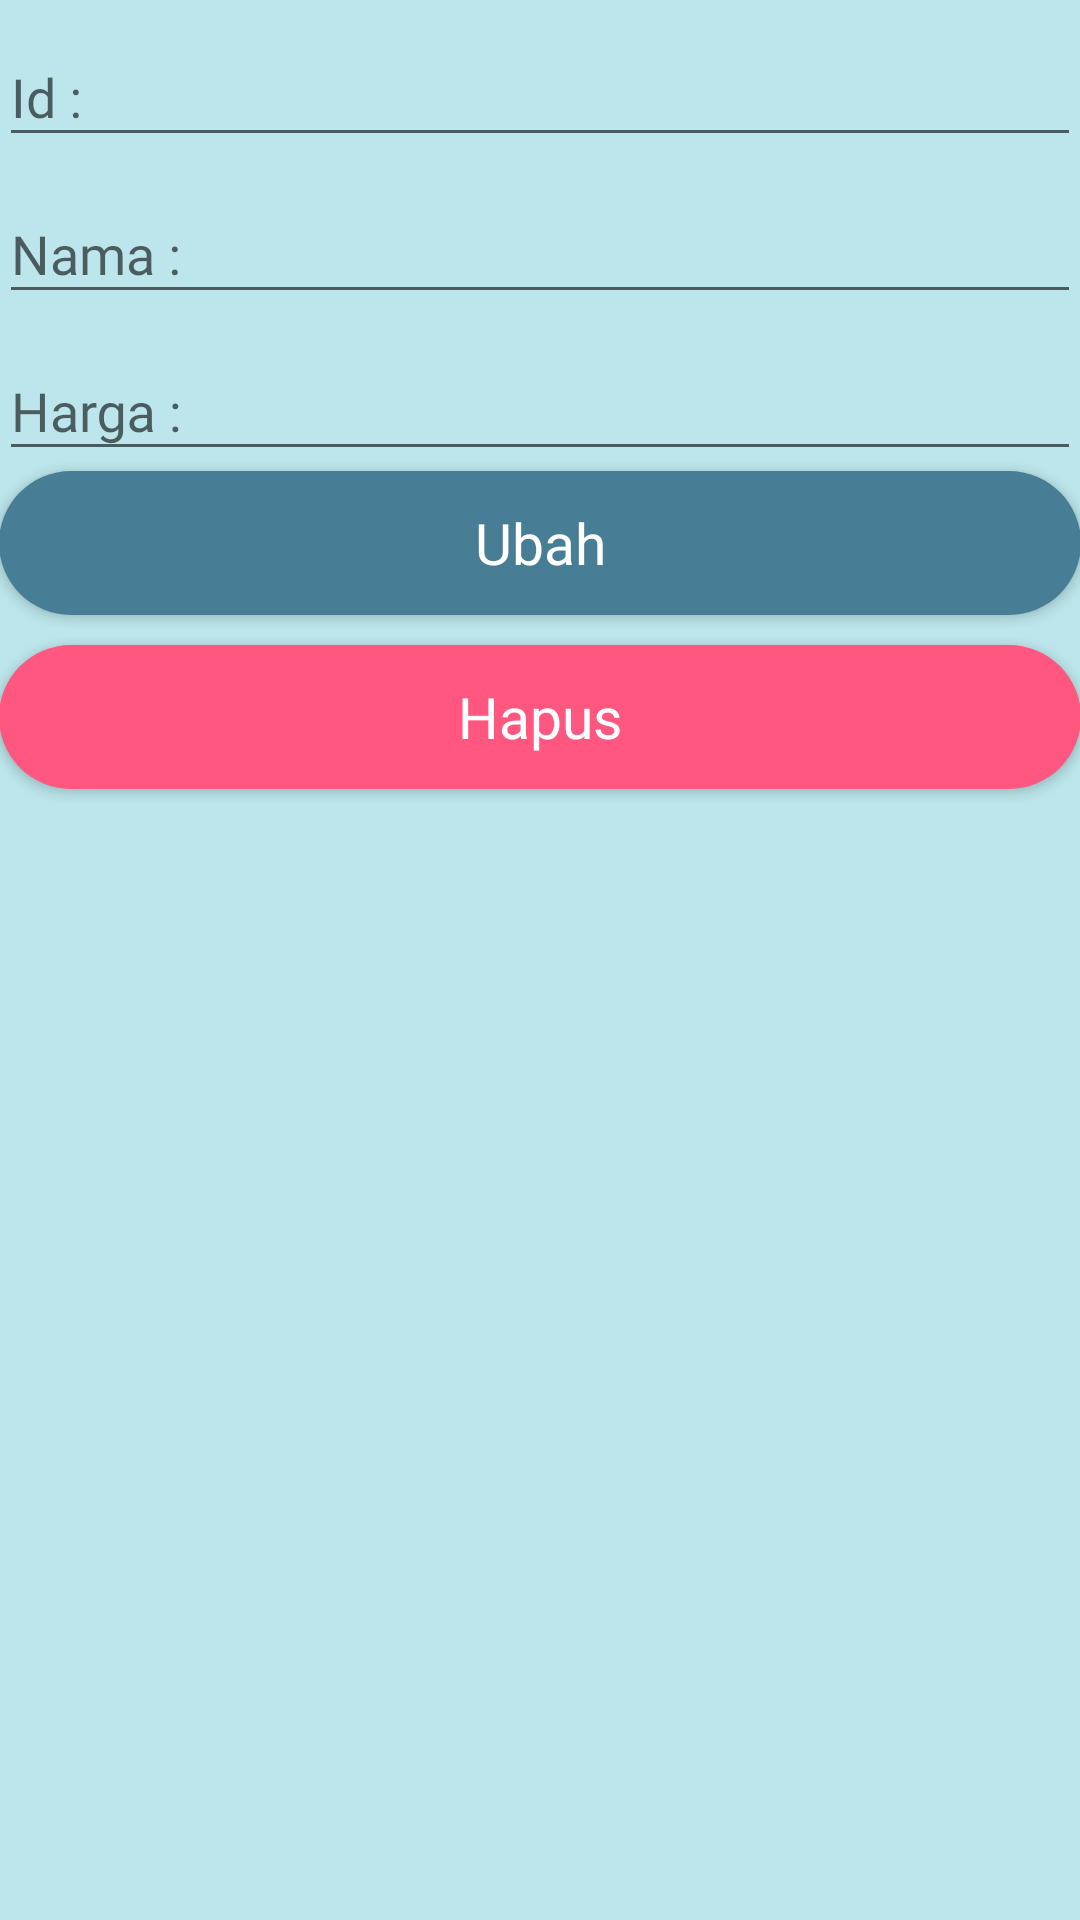

Reconstruct the res/layout file that produces this screen, plus the resources it refers to.
<!-- AndroidManifest.xml: application theme AppTheme -->
<!-- res/layout/activity_update.xml -->
<?xml version="1.0" encoding="utf-8"?>
<LinearLayout
    xmlns:android="http://schemas.android.com/apk/res/android"
    xmlns:app="http://schemas.android.com/apk/res-auto"
    xmlns:tools="http://schemas.android.com/tools"
    android:layout_width="match_parent"
    android:layout_height="match_parent"
    android:paddingBottom="@dimen/activity_vertical_margin"
    android:paddingLeft="@dimen/activity_horizontal_margin"
    android:paddingRight="@dimen/activity_horizontal_margin"
    android:paddingTop="@dimen/activity_vertical_margin"
    android:orientation="vertical"
    android:background="@color/colorAccent"
    tools:context=".UpdateActivity">

    <com.google.android.material.textfield.TextInputLayout
        android:layout_width="match_parent"
        android:layout_height="wrap_content">

        <com.google.android.material.textfield.TextInputEditText
            android:id="@+id/editTextId"
            android:layout_width="match_parent"
            android:layout_height="wrap_content"
            android:inputType="number"
            android:hint="Id : "
            android:clickable="false"
            android:cursorVisible="false"
            android:focusable="false"
            android:focusableInTouchMode="false"
            android:fontFamily="@font/montserrat"
            />

    </com.google.android.material.textfield.TextInputLayout>

    <com.google.android.material.textfield.TextInputLayout
        android:layout_width="match_parent"
        android:layout_height="wrap_content">

        <com.google.android.material.textfield.TextInputEditText
            android:id="@+id/editTextNama"
            android:layout_width="match_parent"
            android:layout_height="wrap_content"
            android:inputType="text"
            android:hint="Nama : "
            android:fontFamily="@font/montserrat"
            />

    </com.google.android.material.textfield.TextInputLayout>

    <com.google.android.material.textfield.TextInputLayout
        android:layout_width="match_parent"
        android:layout_height="wrap_content">

        <com.google.android.material.textfield.TextInputEditText
            android:id="@+id/editTextHarga"
            android:layout_width="match_parent"
            android:layout_height="wrap_content"
            android:inputType="text"
            android:hint="Harga : "
            android:minLines="4"
            android:fontFamily="@font/montserrat"
            />

    </com.google.android.material.textfield.TextInputLayout>

    <Button
        android:id="@+id/buttonUbah"
        android:layout_marginTop="@dimen/activity_horizontal_margin"
        android:layout_width="match_parent"
        android:layout_height="wrap_content"
        android:text="Ubah"
        android:textColor="@color/colorWhite"
        android:textAllCaps="false"
        android:textSize="19dp"
        android:fontFamily="@font/montserrat"
        android:layout_marginBottom="10dp"
        android:background="@drawable/btn_round_primary_bg"
        />

    <Button
        android:id="@+id/buttonHapus"
        android:layout_marginTop="@dimen/activity_horizontal_margin"
        android:layout_width="match_parent"
        android:layout_height="wrap_content"
        android:text="Hapus"
        android:textColor="@color/colorWhite"
        android:textAllCaps="false"
        android:textSize="19dp"
        android:fontFamily="@font/montserrat"
        android:layout_marginBottom="10dp"
        android:background="@drawable/btn_delete"
        />

</LinearLayout>
<!-- resources referenced by this layout -->
<resources>
  <color name="colorAccent">#bce6eb</color>
  <color name="colorWhite">#fff</color>
  <!-- drawable btn_delete (drawable) -->
  <?xml version="1.0" encoding="utf-8"?>
  <shape xmlns:android="http://schemas.android.com/apk/res/android"
      android:shape="rectangle">
      <solid android:color="@color/colorDanger"/>
  
      <corners
          android:bottomLeftRadius="25dp"
          android:bottomRightRadius="25dp"
          android:topLeftRadius="25dp"
          android:topRightRadius="25dp"/>
  
  </shape>
  <!-- drawable btn_round_primary_bg (drawable) -->
  <?xml version="1.0" encoding="utf-8"?>
  <shape xmlns:android="http://schemas.android.com/apk/res/android"
      android:shape="rectangle">
      <solid android:color="@color/colorPrimaryFaded1"/>
  
      <corners
          android:bottomLeftRadius="25dp"
          android:bottomRightRadius="25dp"
          android:topLeftRadius="25dp"
          android:topRightRadius="25dp"/>
  
  </shape>
  <style name="AppTheme" parent="Theme.AppCompat.Light.NoActionBar">
          
          <item name="colorPrimary">@color/colorPrimary</item>
          <item name="colorPrimaryDark">@color/colorPrimaryDark</item>
          <item name="colorAccent">@color/colorAccent</item>
      </style>
  <color name="colorDanger">#ff577f</color>
  <color name="colorPrimaryFaded1">#487e95</color>
  <color name="colorPrimary">#fbbedf</color>
  <color name="colorPrimaryDark">#fca3cc</color>
</resources>
